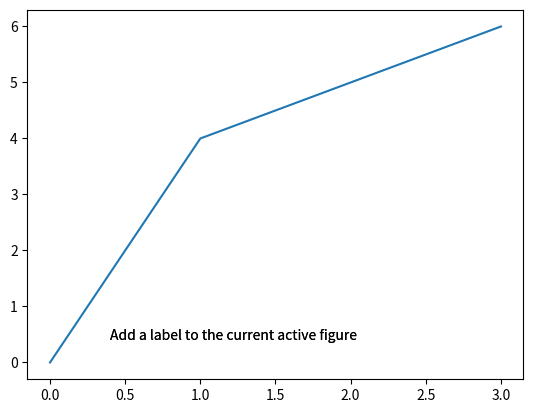

The matplotlib source for this figure:
import matplotlib.pyplot as plt


def get_active_figure():
    return plt.gcf()


fig, ax = plt.subplots()
ax.plot([0, 1, 2, 3], [0, 4, 5, 6])
ax.text(0.4, 0.4, "Add a label to the current active figure")

ac_fig = get_active_figure()

if ac_fig is None:
    print("No active figure")
else:
    ax.text(0.4, 0.4, "Add a label to the current active figure")
    plt.show(block=False)
    plt.close()
